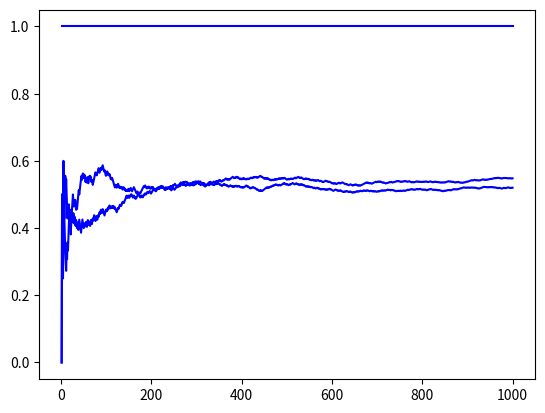

Source code (Python):
"""This program simulates a technology choice model of the type researched by Brian Arthur, but with local neighborhoods 
   arranged as a double ring network: each agent is connected to her 2 immediate predeseccors and her 2 immediate 
   successors. Network effects are only generated by the direct neighborhood, i.e. the agent places her decision on the 
   basis of the choices of only her direct neighbors. As with other Arthur-type technology choice models, she prefers 
   technologies that are used more widely (in her neighborhood)."""

# Molule imports
import matplotlib.pyplot as plt
import random

# Class definitions
# Agent class
class Agent():
    """Agent class; defines an agent which can choose a technology and remember her choice."""
    def __init__(self):
        """Constructor method, sets up placeholder variables for chosen technology (None) and neighborhood (empty list)"""
        self.neighborhood = []       
        self.tec = None
    def tec_choice(self):
        """Technology choice method; selects and assigns a technology with probabilities proportional to the current
           usage shares in the agent's neighborhood."""
        # survey technology choices of the neighborhood
        s0 = 0
        subs = 0
        for a in self.neighborhood:
            if a.tec in [0, 1]:
                subs += 1
                if a.tec == 0:
                    s0 += 1
        # draw random number
        r = random.uniform(0, 1)
        # make technology choice proportional to current usage shares in the neighborhood
        if subs > 0:        
            if r < float(s0) / subs:
                self.tec = 0
            else:
                self.tec = 1
        else:
            if r < 0.5:
                self.tec = 0
            else:
                self.tec = 1

# Simulation class
class Simulation():
    """The Simulation class defines an object for an entire simulation run, the simulation environment including agents 
       and neighborhood structure is created in the constructor; the run() method conducts the simulation run and outputs 
       the results."""
    def __init__(self, neighborhood_str):
        """Constructor method; accepts an argument neighborhood_str which defines the neighborhood structure to be 
           applied. It then 1. sets up sumulation variables (control variable, counters, list of agent objects, 
           development recording list), 2. creates and records the agents, 3. creates the neighborhood structure by 
           calling one of the create_neighborhood_structure() functions handing over the simulation's agentlist."""
        self.agentlist = []
        no_of_agents = 1000
        for i in range(no_of_agents):
            self.agentlist.append(Agent())
        if neighborhood_str == 0:
            create_neighborhood_structure_ring(self.agentlist)      # ring neighborhood structure
        elif neighborhood_str == 1:
            create_neighborhood_structure_complete(self.agentlist)  # complete network neighborhood structure          
        else:
            create_neighborhood_structure_pa(self.agentlist)        # preferential attachment neighborhood structure
    def run(self):
        """Run method; it 1. conducts the time iteration of the simulation (all agents choose their technology); 
           2. records usage shares and 3. calls the global plotting() function to provide graphical output."""
        s0_total = 0
        s_total = 0
        time_list = []
        share0_list = []
        random.shuffle(self.agentlist)
        for a in self.agentlist:
            s_total += 1
            a.tec_choice()
            if a.tec == 0:
                s0_total += 1
            time_list.append(s_total)
            share0_list.append(float(s0_total) / s_total)
        plotting(time_list, share0_list)
        

# Global function definitions
# Plotting function
def plotting(xvalues, yvalues):
    """Plotting function. 
    Creates a line plot figure with axes from the two lists it is given as arguments."""    
    ax = plt.gca()
    ax.plot(xvalues, yvalues, 'b')
    ax.set_xlabel("")		# Labels for the axes (currently empty) could be inserted here.
    ax.set_ylabel("")
    plt.show()

# Neighborhood structure creating functions
def create_neighborhood_structure_ring(alist):
    """Function for the creation of a double ring neighborhood structure. 
       It accepts one argument: a list of Agent-type objects.
       It goes through the agent list and modifies the .neighborhood list of all agents such that their two predecessor 
       agents (or the last agents as predecessors for the first agents) are included. In order to keep the structure 
       strictly symmetric, it also adds the agent to the neighborhood lists of its new neighbors. Thus, a complete 
       double ring network is created.
       See https://en.wikipedia.org/wiki/Ring_network (the article describes a single ring, not a double ring as used 
       here)."""
    for i in range(len(alist)):
        if i == 0:
            alist[i].neighborhood.append(alist[-1])
            alist[i].neighborhood.append(alist[-2])
            alist[-1].neighborhood.append(alist[i])
            alist[-2].neighborhood.append(alist[i])
        elif i == 1:
            alist[i].neighborhood.append(alist[i-1])
            alist[i].neighborhood.append(alist[-1])
            alist[i-1].neighborhood.append(alist[i])
            alist[-1].neighborhood.append(alist[i])
        else:
            alist[i].neighborhood.append(alist[i-1])
            alist[i].neighborhood.append(alist[i-2])
            alist[i-1].neighborhood.append(alist[i])
            alist[i-2].neighborhood.append(alist[i])

def create_neighborhood_structure_complete(alist):
    """Function for the creation of a complete network neighborhood structure: every agent is appended to the
       neighborhood of every other agent.
       See https://en.wikipedia.org/wiki/Complete_graph
       It accepts one argument: a list of Agent-type objects."""
    for a in alist:
        for a2 in alist:
            if a != a2:
                a.neighborhood.append(a2)

def create_neighborhood_structure_pa(alist):
    """Funcrion for the creation of a preferential attachment neighborhood structure: Unconnected agents (held in the list agentlist1) 
       are added successively into the connected network (held in agentlist2) by connecting every newly introduced agent randomly to one 
       agent in the network. This agent is chosen with a probability proportional to her number of connections (i.e., her degree). Thus,
       agents with high numbers of neighbors tend to accumulate more neighbors resulting in an asymmetric degree distribution (some very
       central agents, many agents with very few connections).
       See https://en.wikipedia.org/wiki/Barab%C3%A1si%E2%80%93Albert_model
       It accepts one argument: a list of Agent-type objects."""
    agentlist_1 = list(alist[1:])
    agentlist_2 = [alist[0]]
    weightlist = [1]
    while len(agentlist_1) > 0:
        r = random.randint(0, sum(weightlist))
        i = 0
        while r > 0:
            r -= weightlist[i]
            i += 1            
        agentlist_2.append(agentlist_1[0])
        agentlist_2[-1].neighborhood.append(agentlist_2[i])
        agentlist_2[i].neighborhood.append(agentlist_2[-1])
        agentlist_1 = agentlist_1[1:]
        weightlist.append(1)
        weightlist[i] += 1        
    
# Main entry point
"""Create 3 simulation environments with different neighborhood structures."""
sim0 = Simulation(0)
sim1 = Simulation(1)
sim2 = Simulation(2)
"""Run all 3 simulation environments."""
sim0.run()
sim1.run()
sim2.run()
    

